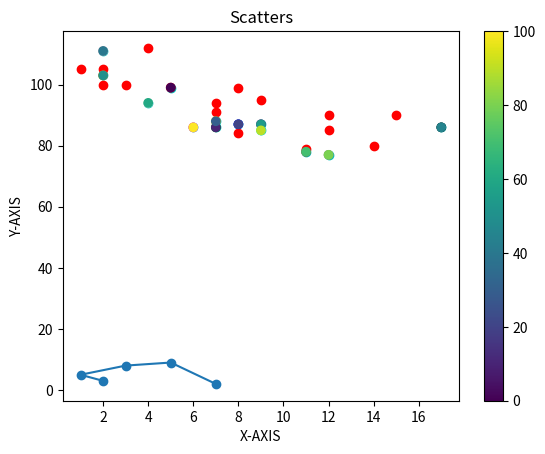

Recreate this plot in Python. (Note: this script raises an exception after producing the figure.)
# Scatters

import numpy as np
import matplotlib.pyplot as mt

x = np.array([2,1,3,5,7])
y = np.array([3,5,8,9,2])

mt.title("Scatters")
mt.xlabel("X-AXIS")
mt.ylabel("Y-AXIS")
mt.scatter(x,y)     # in scatter we get the dotted signs
mt.plot(x,y)        # in plot we get the proper lines a-b-c-d
mt.show()




#day one, the age and speed of 13 cars:
x = np.array([5,7,8,7,2,17,2,9,4,11,12,9,6])
y = np.array([99,86,87,88,111,86,103,87,94,78,77,85,86])
mt.scatter(x, y, color="c")

#day two, the age and speed of 15 cars:
x = np.array([2,2,8,1,15,8,12,9,7,3,11,4,7,14,12])
y = np.array([100,105,84,105,90,99,90,95,94,100,79,112,91,80,85])
mt.scatter(x, y, color="r")

mt.show()



x = np.array([5,7,8,7,2,17,2,9,4,11,12,9,6])
y = np.array([99,86,87,88,111,86,103,87,94,78,77,85,86])
colors = np.array(["red","green","blue","yellow","pink","black","orange","purple","beige","brown","gray","cyan","magenta"])

mt.scatter(x, y, c=colors)
mt.show()





x = np.array([5,7,8,7,2,17,2,9,4,11,12,9,6])
y = np.array([99,86,87,88,111,86,103,87,94,78,77,85,86])
colors = np.array([0, 10, 20, 30, 40, 45, 50, 55, 60, 70, 80, 90, 100])

mt.scatter(x, y, c=colors, cmap='viridis')
mt.colorbar()
mt.show()





x = np.array([5,7,8,7,2,17,2,9,4,11,12,9,6])
y = np.array([99,86,87,88,111,86,103,87,94,78,77,85,86])
sizes = np.array([0, 10, 20, 30, 40, 45, 50, 55, 60, 70, 80, 90, 100])

mt.scatter(x, y, s=sizes, alpha=1.5)
mt.show()



x = np.random.randint(100, size=(100))
y = np.random.randint(100, size=(100))
colors = np.random.randint(100, size=(100))
sizes = 10 * np.random.randint(100, size=(100))

mt.scatter(x, y, c=colors, s=sizes, alpha=0.5, cmap='nipy_spectral')
mt.colorbar()
mt.show()





